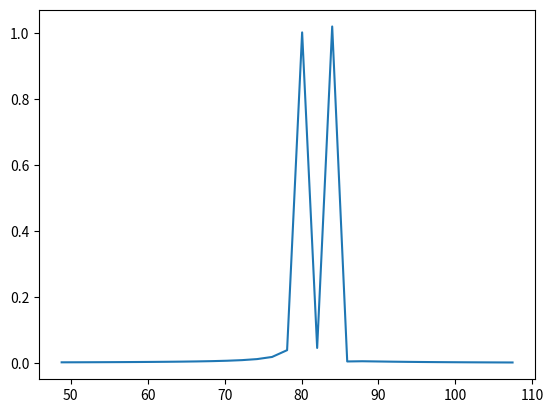

Write the Python code that produced this figure.
# needed libraries
import numpy as np
import matplotlib.pyplot as plt

# TODO could make this a brute force least squared error problem (even using window functions)
# controllable parameters
Fs = 1000
M = 512 
N = 512 
notes = [82.41, 110.00, 146.83, 196.00, 246.94, 329.63]
#notes = [82, 110, 146, 196, 246, 330]


# different frequency resolutions and total sampling time
bestRes = Fs / M
print('\nTheoretical resolution = {res} Hz'.format(res=round(bestRes, 2)))
rectRes = 1.2*Fs/M
print('Rectangular resolution = {res} Hz'.format(res=round(rectRes, 2)))
freqs = np.fft.fftfreq(N, d=1 / Fs)
print('Padded resolution = {res} Hz'.format(res=round(freqs[1], 2)))
print('Sampling time = {res} sec'.format(res=round(1 / Fs * M, 2)))
print()

# determine which bin frequency is closest to given note
def closestBin(note):
    lowestDiff = 10e4
    closestIndex = 0
    for i in range(0, len(freqs[0:int(N/2)])):
        if(abs(note - freqs[i]) < lowestDiff):
            lowestDiff = abs(note - freqs[i])
            closestIndex = i
    return closestIndex

# print bins that note frequencies should fall between
criticalIndices = []
for note in notes:
    closestIndex = closestBin(note)
    criticalIndices.append(closestIndex)
    print('Closest bin to {} is ({}) {} Hz'.format(note, closestIndex, freqs[closestIndex]))
print()

# run through all valid frequencies and test algorithm
largestErrors = [0, 0, 0, 0, 0, 0]
testFreqs = np.arange(0, 513, 0.1)
for testFreq in testFreqs:
    t = np.arange(0+0.3, M / Fs + 0.3, 1 / Fs)
    tone = lambda t: np.cos(testFreq * 2 * np.pi * t)
    y_freq = abs(np.fft.fft(tone(t), N)) 
    y_freq = y_freq[:round(N/2)] / N * 2 # normalize one sided fft amplitude
    x_freq = np.fft.fftfreq(N, d=1/Fs)[:round(N/2)]
    
    # track the largest possible error tuning could end at
    index = np.argmax(y_freq)
    for i in range(0, len(criticalIndices)):
        if index == criticalIndices[i]:
            diff = abs(x_freq[index] - testFreq)
            if(diff > largestErrors[i]):
                largestErrors[i] = diff

def numFormat(num):
    return str(round(num, 2)).zfill(6)

# print largest possible errors
for i in range(0, len(largestErrors)):
    print('{} - {}'.format(numFormat(notes[i]), numFormat(largestErrors[i])))
print('Worst total error: {} Hz\n'.format(numFormat(sum(largestErrors))))

# show theoretical resolution
t = np.arange(0, M / Fs, 1 / Fs)
testDiff = 4
toneTest = lambda t: np.cos(80 * 2 * np.pi * t) + np.cos((80 + testDiff) * 2 * np.pi * t)
y_freq = abs(np.fft.fft(toneTest(t), N)) 
y_freq = y_freq[25:round(N/2) - 200] / N * 2 # normalize one sided fft amplitude
x_freq = np.fft.fftfreq(N, d=1/Fs)[25:round(N/2) - 200]
plt.plot(x_freq, y_freq)
plt.show()
